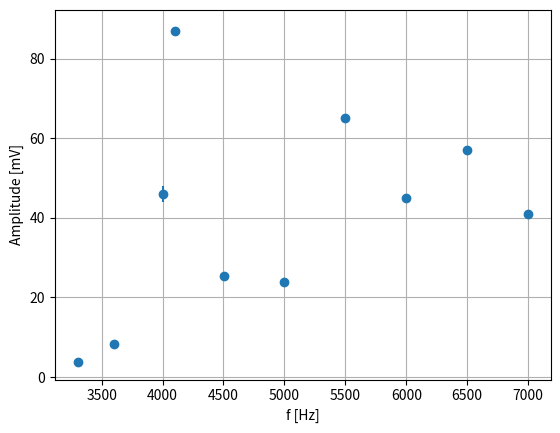
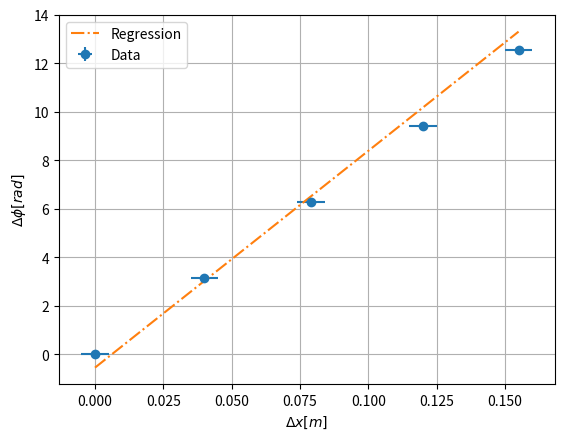

Write Python code to recreate these figures, in order.
# -*- coding: utf-8 -*-
"""
Created on Sun Aug 21 08:47:10 2022

@author: Lab3
"""

import numpy as np
import scipy
import matplotlib.pyplot as plt
import pandas as pd
from scipy.stats import linregress
from scipy.optimize import curve_fit as cfit


def linearCurve(a,b,x):
    return a*x+b
def linearCurve_ZeroIntercept(a,x):
    return linearCurve(a,0,x)

def speed_of_sound_calc(T,gamma,M,R=8.31):
    return np.sqrt(gamma*R*(T+273)/M)

# part 0 
def part0_get_to_know_the_equipment_exp():
    f = [ 3303 , 3600,  4000 , 5000 , 4502, 4103, 5498 , 6000, 6498, 7001] # hz
    f_err = [ 1 , 10 ,1, 1, 1, 1, 1, 1, 1, 1] # may be obislite
    amplitude = [3.7 , 8.2, 46, 24, 25.5, 87, 65, 45, 57, 41] #mV
    amplitude_err = [0.1 , 0.1, 2, 0.1 , 0.5, 1 ,1 ,1, 1, 1]
    
    plt.figure("figure0",dpi=300)
    plt.errorbar(f,amplitude,yerr=amplitude_err,xerr=f_err,fmt='o')
    plt.grid()
    plt.xlabel("f [Hz]")
    plt.ylabel("Amplitude [mV]")
    plt.show()
    
    '''
    explain results:
    '''
    
    

#air speed of sound experiment
def part1_speed_of_sound_air_exp():
    x0=43
    #x0 of buzzer is 30cm
    '''
    previous results
    dphi=[ 0 , 180 , 360 , 540 , 720] # degrees
    dphi_err=[ 2 , 1,  ]
    dx=[35 , 40 ] # [cm]
    dx_err=[0.5, 0.5  ] #[cm]
    '''
    
    f=4103 # [Hz] --- update f
    dphi=[ 0 , 180 , 360 , 540 , 720 , 1080] # degrees
    dphi_err=[ 2, 5 , 5 ,  5 , 5 ,5]
    dx=[43 , 47 , 50.9, 55, 58.5 ,63.5] # [cm]
    dx_err=[0.5, 0.5,  0.5 , 0.5 ,0.5 ,0.5] #[cm]
    dphi = np.array(dphi) * np.pi /180
    dphi_err = np.array(dphi_err) * np.pi/180
    dx=(np.array(dx)-x0) *1e-2
    dx_err=np.array(dx_err) *1e-2

    #dx_err=np.array([]) - why?
    #fit1 = cfit(linearCurve_ZeroIntercept,dx,dphi)
    fit1 = linregress(dx,dphi)
    lambda_regression=2*np.pi/fit1.slope
    fig1=plt.figure("figure1",dpi=300)
    plt.errorbar(dx[:-1],dphi[:-1],yerr=dphi_err[:-1],xerr=dx_err[:-1],fmt='o',label="Data")
    plt.plot(dx[:-1],linearCurve(fit1.slope,fit1.intercept,dx[:-1]),"-.",label="Regression")
    #plt.plot(dx[:-1],linearCurve_ZeroIntercept(fit1[0][0],dx[:-1]),"-.",label="Regression")
    plt.grid()
    plt.legend()
    plt.xlabel(r"$\Delta x[m]$")
    plt.ylabel(r"$\Delta\phi[rad]$")
    plt.show()

    print("the wave length is: ", lambda_regression , " [m]")
    v_air=lambda_regression*f
    print("the speed of sound measured is ", v_air , " [m/sec]")
    T = 23.1 #temperature in the lab in Celcius
    v_air_theory = 313.7*np.sqrt((T+273)/273) #[ m/sec]
    v_air_relative_error= abs(v_air_theory-v_air)/v_air_theory
    print("The relative error is: ", v_air_relative_error*100,"%")



def part2_speed_of_sound_gas_exp():
    L=0.980 # length of pipe in [m] 
    L_err=0.001
    T = 22.4 # update
    print("f air > 687.26 Hz")
    print("f He > 2010.94 Hz")
    print("f CO2 > 537.386 Hz")
    print("f is a lower bound")

    # we can calculte the mean value of the first and the secondry wave hit
    # air
    t_air = 2.946e-3 # sec
    t_air_err = 0.001e-3
  
    v_air = L / t_air
    print("\nthe speed of sound measured in air is ", v_air , " [m/sec]")
    v_air_theory = 313.7*np.sqrt((T+273)/273) #[ m/sec]
    v_air_relative_error= abs(v_air_theory-v_air)/v_air_theory
    print("The relative error is: ", v_air_relative_error*100)
    
    # He
    t_He = 1.009e-3
    t_He_err = 0.1
  
    v_He = L / t_He
    print("\nthe speed of sound measured in He is ", v_He , " [m/sec]")
    v_He_theory = speed_of_sound_calc(T,1.66,4e-3) #[ m/sec]
    v_He_relative_error= abs(v_He_theory-v_He)/v_He_theory
    print("The relative error is: ", v_He_relative_error*100)
    
    # CO2
    t_CO2 = 3.74e-3
    t_CO2_err = 0.01e-3
  
    v_CO2 = L / t_CO2
    print("\nthe speed of sound measured in CO2 is ", v_CO2 , " [m/sec]")
    v_CO2_theory = speed_of_sound_calc(T,1.304,44e-3) #[ m/sec]
    v_CO2_relative_error= abs(v_CO2_theory-v_CO2)/v_CO2_theory
    print("The relative error is: ", v_CO2_relative_error*100)
    

    return

class Gas:
    def __init__(mass,gamma):
        self.mass=mass
        self.gamma=gamma
    
        
def part3_find_resunance_exp(gas):
    L= 1 #length of pipe in [m]
    f_ressunance = []
    f_err=[]
    n = list(range(10)) # what does the order n means?
    
    f_ressunance = np.array(f_ressunance)
    f_err = np.array(f_err)
    n = np.array(n)

    fit1 = cfit(linearCurve_ZeroIntercept(a, x),n,f_ressunance)
    fig1=plt.figure("figure1")
    plt.errorbar(n,f_ressunance,f_err,fmt="o",label="Data")
    plt.grid()
    plt.legend()
    plt.xlabel("n")
    plt.ylabel("$f_{ressunance}[Hz]$")
    plt.show()
    
    # ---- need to make sure ---
    # wave_length = 2*L/n
    # v_measured= f_ressunance*wave_length
    
    # f = (v/2L) * n
    v_mesasured = 2 * L * fit1[0][0]
    T=293 # temperature in kelvin
    # v_theory= speed_of_sound_calc(T,gas.gamma,gas.mass)
    v_theory = 313.7*np.sqrt((T)/273) #[ m/sec]
    v_relative_err= (v_theory-v_measured)/v_measured
    print("v relative error is: ", v_relative_err)
    
    # im not sure about this part
    wavelen_theory =  2 * L / n 
    wavelen_measured = v / f_ressunance
  
    fig2=plt.figure("figure2",dpi=300)
    plt.errorbar(n,wavelen_measured,0,fmt="o",label="Data") # error bar will be fixed later on
    plt.plot(n,wavelen_theory,fmt="-.",label="Theory")
    plt.grid()
    plt.legend()
    plt.xlabel("n")
    plt.ylabel("$\lambda[m]$")
    plt.show()    


def part4_interference_and_standing_wave():
    L = 0 # [m]
    L_err = 0 
    n = np.array(list(range(10)))
    wavelen = 2 * L / n 
    
    f1,f2 = 0,0
    f1_err,f2_err = 0,0
    
    amplitude = []
    amplitude_err = []
    x = []
    x_err = []
    
    np.array(amplitude)
    np.array(amplitude_err)
    np.array(x)
    np.array(x_err)
    
    fig1 = plt.figure("figure1", dpi=300)
    plt.errorbar(x,amplitude,yerr=amplitude_err,xerr=x_err,fmt="o",label="Data")
    # to be finished

def main():
    part0_get_to_know_the_equipment_exp()
    part1_speed_of_sound_air_exp()
    part2_speed_of_sound_gas_exp()



    


    return

main()